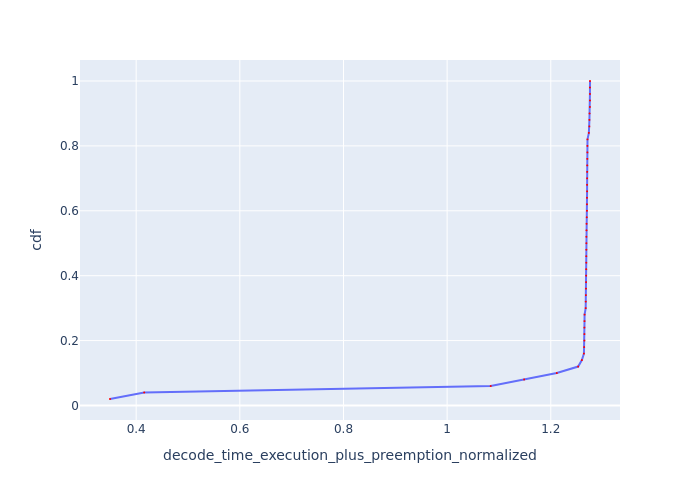

Data behind this chart, as committed beside it:
Request Id, decode_time_execution_plus_preemption_no…, cdf
0_49, 0.3495, 0.02
0_48, 0.4155, 0.04
0_47, 1.084, 0.06
0_46, 1.149, 0.08
0_45, 1.212, 0.1
0_0, 1.253, 0.12
0_1, 1.26, 0.14
0_6, 1.264, 0.16
0_2, 1.264, 0.18
0_9, 1.265, 0.2
0_10, 1.265, 0.22
0_11, 1.265, 0.24
0_8, 1.265, 0.26
0_7, 1.265, 0.28
0_18, 1.267, 0.3
0_24, 1.268, 0.32
0_3, 1.268, 0.34
0_23, 1.268, 0.36
0_22, 1.268, 0.38
0_29, 1.268, 0.4
0_21, 1.268, 0.42
0_28, 1.268, 0.44
0_27, 1.269, 0.46
0_20, 1.269, 0.48
0_26, 1.269, 0.5
0_19, 1.269, 0.52
0_25, 1.269, 0.54
0_30, 1.269, 0.56
0_12, 1.269, 0.58
0_35, 1.27, 0.6
0_4, 1.27, 0.62
0_17, 1.27, 0.64
0_16, 1.27, 0.66
0_34, 1.27, 0.68
0_33, 1.27, 0.7
0_15, 1.27, 0.72
0_32, 1.27, 0.74
0_31, 1.27, 0.76
0_14, 1.271, 0.78
0_5, 1.271, 0.8
0_13, 1.271, 0.82
0_42, 1.273, 0.84
0_36, 1.274, 0.86
0_44, 1.275, 0.88
0_43, 1.275, 0.9
0_39, 1.275, 0.92
0_41, 1.276, 0.94
0_40, 1.276, 0.96
0_38, 1.276, 0.98
0_37, 1.276, 1.0
